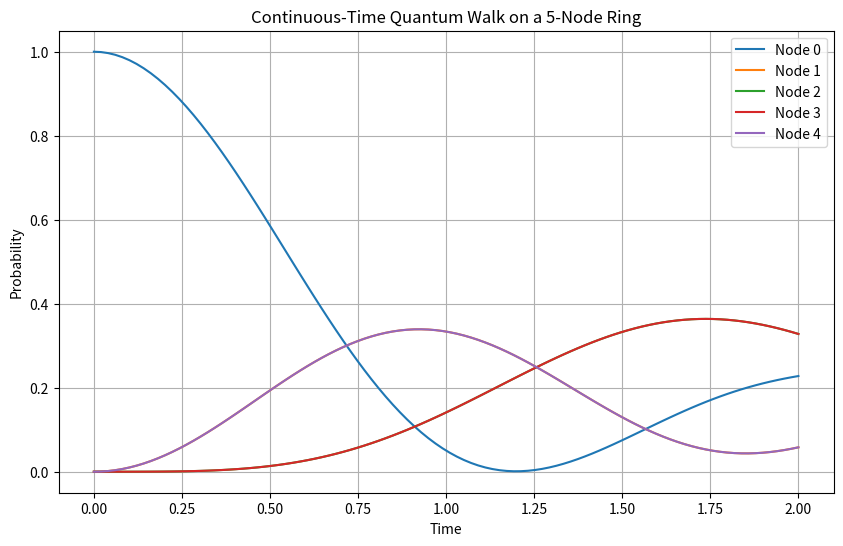

Write the Python code that produced this figure.
import numpy as np
import scipy.linalg as la
import networkx as nx
import matplotlib.pyplot as plt
num_nodes = 5
G = nx.cycle_graph(num_nodes)
A = nx.to_numpy_array(G)
H = -A 
psi_0 = np.zeros(num_nodes, dtype=complex)
psi_0[0] = 1.0 + 0.0j
time_points = np.linspace(0, 2.0, 100)
prob_history = []
for t in time_points:
    U = la.expm(-1j * H * t)
    psi_t = np.dot(U, psi_0)
    prob_history.append(np.abs(psi_t)**2)
prob_history = np.array(prob_history)
plt.figure(figsize=(10, 6))
for node in range(num_nodes):
    plt.plot(time_points, prob_history[:, node], label=f"Node {node}")
plt.title("Continuous-Time Quantum Walk on a 5-Node Ring")
plt.xlabel("Time")
plt.ylabel("Probability")
plt.grid(True)
plt.legend()
plt.show()
